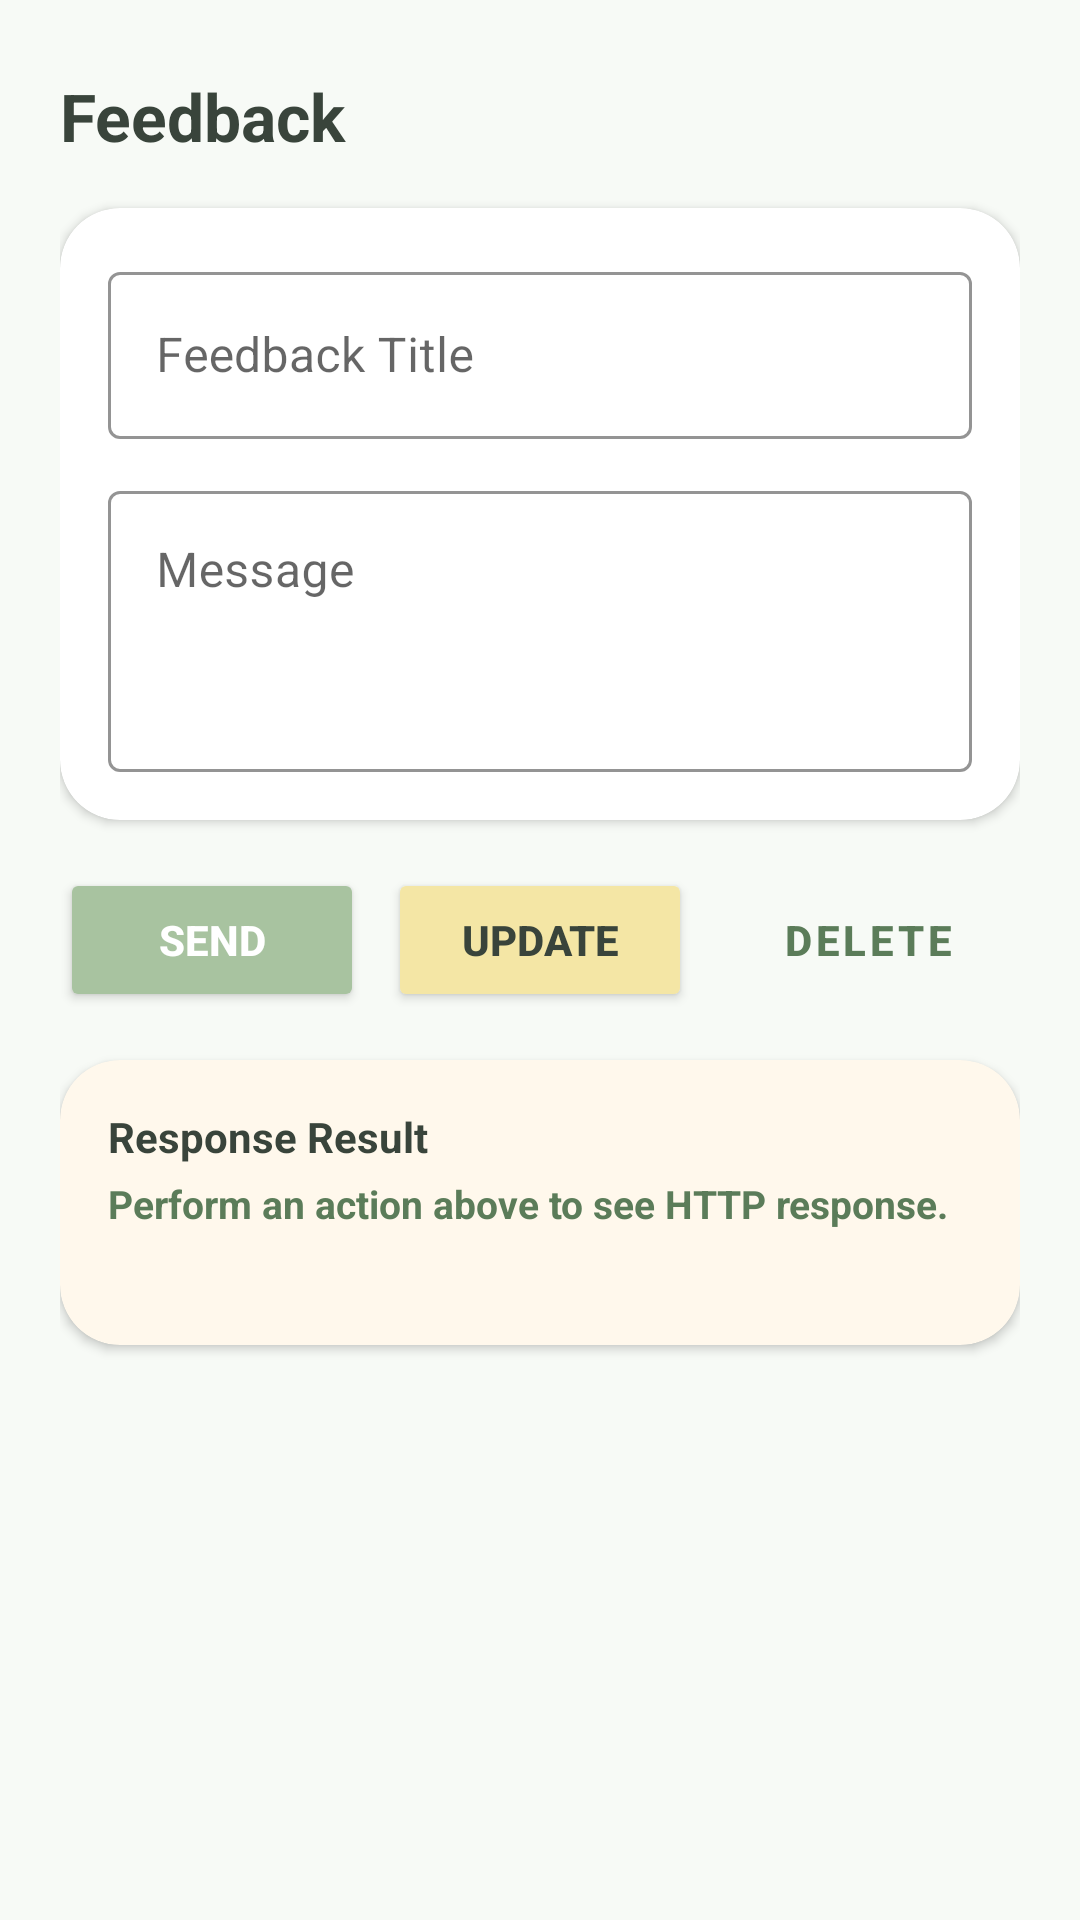

Android layout source for this screen:
<!-- AndroidManifest.xml: application theme Theme.Minty -->
<!-- res/layout/activity_feedback.xml -->
<?xml version="1.0" encoding="utf-8"?>
<RelativeLayout
    xmlns:android="http://schemas.android.com/apk/res/android"
    xmlns:app="http://schemas.android.com/apk/res-auto"
    xmlns:tools="http://schemas.android.com/tools"
    android:layout_width="match_parent"
    android:layout_height="match_parent"
    android:background="@color/background"
    tools:context=".FeedbackActivity">

    <androidx.core.widget.NestedScrollView
        android:layout_width="match_parent"
        android:layout_height="match_parent"
        android:padding="20dp"
        android:clipToPadding="false"
        android:fillViewport="true">

        <LinearLayout
            android:layout_width="match_parent"
            android:layout_height="wrap_content"
            android:orientation="vertical">

            
            <TextView
                android:id="@+id/tvFeedbackTitle"
                android:layout_width="wrap_content"
                android:layout_height="wrap_content"
                android:text="@string/title_feedback"
                android:textSize="22sp"
                android:textStyle="bold"
                android:textColor="@color/text_dark"
                android:layout_marginTop="4dp"
                android:layout_marginBottom="16dp" />

            
            <com.google.android.material.card.MaterialCardView
                android:layout_width="match_parent"
                android:layout_height="wrap_content"
                android:layout_marginBottom="16dp"
                app:cardCornerRadius="20dp"
                app:cardElevation="2dp"
                app:strokeWidth="0dp"
                app:cardBackgroundColor="@color/card_white">

                <LinearLayout
                    android:layout_width="match_parent"
                    android:layout_height="wrap_content"
                    android:orientation="vertical"
                    android:padding="16dp">

                    <com.google.android.material.textfield.TextInputLayout
                        android:layout_width="match_parent"
                        android:layout_height="wrap_content"
                        android:layout_marginBottom="12dp"
                        app:boxStrokeColor="@color/leaf"
                        app:hintTextColor="@color/leaf"
                        style="@style/Widget.MaterialComponents.TextInputLayout.OutlinedBox">

                        <com.google.android.material.textfield.TextInputEditText
                            android:id="@+id/etFeedbackTitle"
                            android:layout_width="match_parent"
                            android:layout_height="wrap_content"
                            android:hint="Feedback Title"
                            android:textColor="@color/text_dark"
                            android:textColorHint="@color/text_muted"
                            android:inputType="textCapSentences" />
                    </com.google.android.material.textfield.TextInputLayout>

                    <com.google.android.material.textfield.TextInputLayout
                        android:layout_width="match_parent"
                        android:layout_height="wrap_content"
                        app:boxStrokeColor="@color/leaf"
                        app:hintTextColor="@color/leaf"
                        style="@style/Widget.MaterialComponents.TextInputLayout.OutlinedBox">

                        <com.google.android.material.textfield.TextInputEditText
                            android:id="@+id/etFeedbackMessage"
                            android:layout_width="match_parent"
                            android:layout_height="wrap_content"
                            android:hint="Message"
                            android:minLines="3"
                            android:gravity="top|start"
                            android:textColor="@color/text_dark"
                            android:textColorHint="@color/text_muted"
                            android:inputType="textMultiLine|textCapSentences" />
                    </com.google.android.material.textfield.TextInputLayout>

                </LinearLayout>
            </com.google.android.material.card.MaterialCardView>

            
            <LinearLayout
                android:layout_width="match_parent"
                android:layout_height="wrap_content"
                android:orientation="horizontal"
                android:layout_marginBottom="16dp">

                
                <Button
                    android:id="@+id/btnSend"
                    android:layout_width="0dp"
                    android:layout_height="wrap_content"
                    android:layout_weight="1"
                    android:text="Send"
                    android:textSize="14sp"
                    android:textStyle="bold"
                    android:paddingVertical="12dp"
                    android:backgroundTint="@color/leaf"
                    android:textColor="@color/white"
                    app:cornerRadius="24dp"
                    android:layout_marginEnd="4dp" />

                
                <Button
                    android:id="@+id/btnUpdate"
                    android:layout_width="0dp"
                    android:layout_height="wrap_content"
                    android:layout_weight="1"
                    android:text="Update"
                    android:textSize="14sp"
                    android:textStyle="bold"
                    android:paddingVertical="12dp"
                    android:backgroundTint="@color/star_yellow"
                    android:textColor="@color/text_dark"
                    app:cornerRadius="24dp"
                    android:layout_marginHorizontal="4dp" />

                
                <Button
                    android:id="@+id/btnDelete"
                    style="@style/Widget.MaterialComponents.Button.OutlinedButton"
                    android:layout_width="0dp"
                    android:layout_height="wrap_content"
                    android:layout_weight="1"
                    android:text="Delete"
                    android:textSize="14sp"
                    android:textStyle="bold"
                    android:paddingVertical="12dp"
                    android:textColor="@color/leaf_dark"
                    app:strokeColor="@color/leaf_dark"
                    app:strokeWidth="2dp"
                    app:cornerRadius="24dp"
                    android:layout_marginStart="4dp" />
            </LinearLayout>

            
            <ProgressBar
                android:id="@+id/pbFeedbackLoading"
                android:layout_width="wrap_content"
                android:layout_height="wrap_content"
                android:layout_gravity="center"
                android:indeterminateTint="@color/leaf"
                android:visibility="gone"
                android:layout_marginBottom="16dp" />

            
            <com.google.android.material.card.MaterialCardView
                android:id="@+id/cardResult"
                android:layout_width="match_parent"
                android:layout_height="wrap_content"
                app:cardCornerRadius="20dp"
                app:cardElevation="2dp"
                app:strokeWidth="0dp"
                app:cardBackgroundColor="@color/cream">

                <LinearLayout
                    android:layout_width="match_parent"
                    android:layout_height="wrap_content"
                    android:orientation="vertical"
                    android:padding="16dp">

                    <TextView
                        android:id="@+id/tvResultHeader"
                        android:layout_width="wrap_content"
                        android:layout_height="wrap_content"
                        android:text="Response Result"
                        android:textSize="14sp"
                        android:textStyle="bold"
                        android:textColor="@color/text_dark"
                        android:layout_marginBottom="4dp" />

                    <TextView
                        android:id="@+id/tvResultStatus"
                        android:layout_width="wrap_content"
                        android:layout_height="wrap_content"
                        android:text="Perform an action above to see HTTP response."
                        android:textSize="13sp"
                        android:textStyle="bold"
                        android:textColor="@color/leaf_dark"
                        android:layout_marginBottom="6dp" />

                    <TextView
                        android:id="@+id/tvResultJson"
                        android:layout_width="match_parent"
                        android:layout_height="wrap_content"
                        android:text=""
                        android:textSize="12sp"
                        android:fontFamily="monospace"
                        android:textColor="@color/text_dark" />

                </LinearLayout>
            </com.google.android.material.card.MaterialCardView>

        </LinearLayout>
    </androidx.core.widget.NestedScrollView>

</RelativeLayout>
<!-- resources referenced by this layout -->
<resources>
  <color name="background">#F7FAF6</color>
  <color name="card_white">#FFFFFFFF</color>
  <color name="cream">#FFF8EC</color>
  <color name="leaf">#A8C3A0</color>
  <color name="leaf_dark">#5B7C59</color>
  <color name="star_yellow">#F4E6A5</color>
  <color name="text_dark">#39443B</color>
  <color name="text_muted">#6C7D6F</color>
  <color name="white">#FFFFFFFF</color>
  <string name="title_feedback">Feedback</string>
  <style name="Theme.Minty" parent="Theme.MaterialComponents.DayNight.DarkActionBar">
          
          <item name="colorPrimary">@color/leaf</item>
          <item name="colorPrimaryVariant">@color/leaf_dark</item>
          <item name="colorOnPrimary">@color/white</item>
          
          <item name="colorSecondary">@color/star_yellow</item>
          <item name="colorSecondaryVariant">@color/star_yellow</item>
          <item name="colorOnSecondary">@color/text_dark</item>
          
          <item name="android:statusBarColor">@color/leaf_dark</item>
          
          <item name="android:windowBackground">@color/background</item>
      </style>
</resources>
